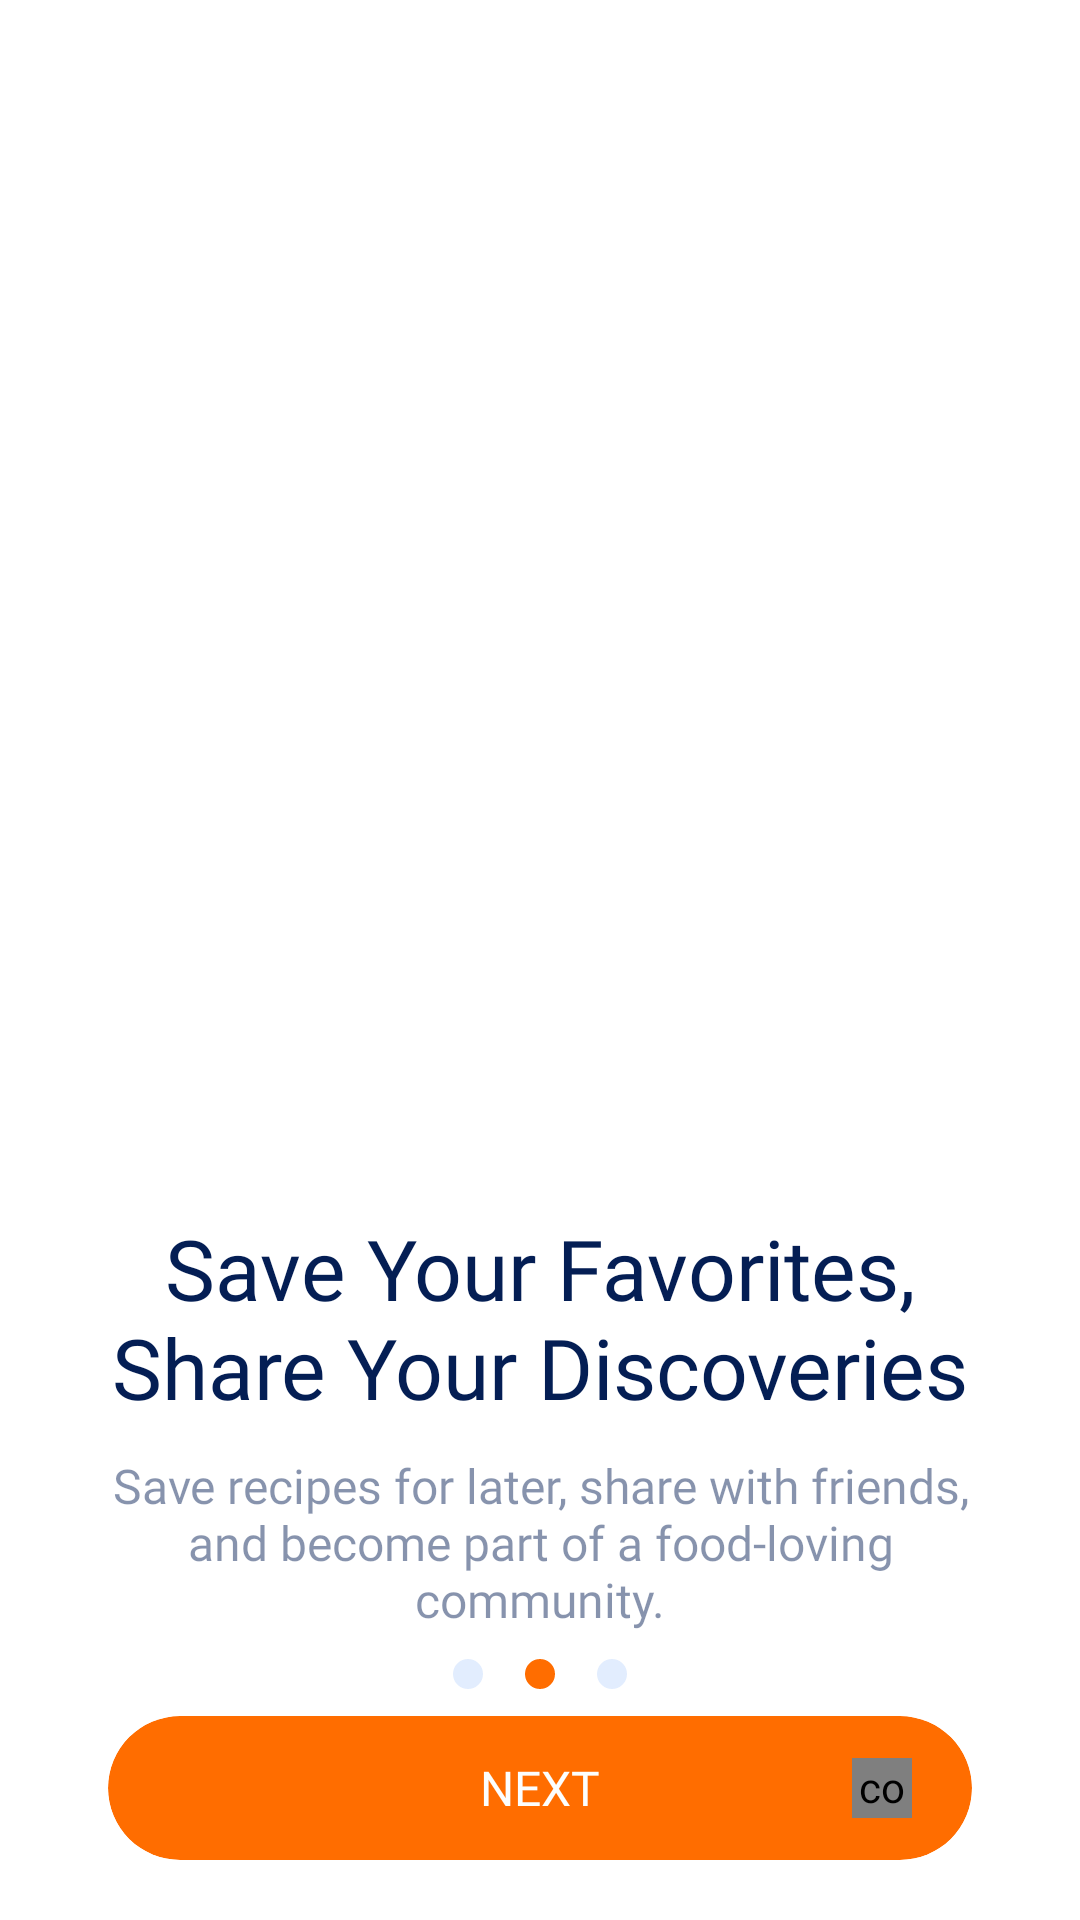

Android layout source for this screen:
<!-- AndroidManifest.xml: application theme Theme.MyApplication -->
<!-- res/layout/fragment_guide_two.xml -->
<?xml version="1.0" encoding="utf-8"?>
<androidx.constraintlayout.widget.ConstraintLayout xmlns:android="http://schemas.android.com/apk/res/android"
    xmlns:app="http://schemas.android.com/apk/res-auto"
    android:layout_width="match_parent"
    android:layout_height="match_parent">

    <com.google.android.material.imageview.ShapeableImageView
        android:layout_width="0dp"
        android:layout_height="0dp"
        android:adjustViewBounds="true"
        android:contentDescription="@string/app_name"
        android:scaleType="centerCrop"
        android:src="@drawable/food_boarding_two"
        app:layout_constraintBottom_toTopOf="@+id/gl_guideline"
        app:layout_constraintEnd_toEndOf="parent"
        app:layout_constraintStart_toStartOf="parent"
        app:layout_constraintTop_toTopOf="parent"
        app:shapeAppearanceOverlay="@style/RoundedCornersBottomOn" />

    <androidx.constraintlayout.widget.Guideline
        android:id="@+id/gl_guideline"
        android:layout_width="match_parent"
        android:layout_height="wrap_content"
        android:orientation="horizontal"
        app:layout_constraintGuide_percent="0.60" />

    <TextView
        android:id="@+id/tv_title"
        android:layout_width="0dp"
        android:layout_height="wrap_content"
        android:layout_marginTop="20dp"
        android:fontFamily="@font/font_medium"
        android:text="@string/guide_two_one_a_handy_dictionary"
        android:textAlignment="center"
        android:textColor="@color/text_primary"
        android:textSize="28sp"
        app:layout_constraintEnd_toEndOf="parent"
        app:layout_constraintStart_toStartOf="parent"
        app:layout_constraintTop_toBottomOf="@+id/gl_guideline"
        app:layout_constraintWidth_percent="0.90" />

    <TextView
        android:id="@+id/tv_description"
        android:layout_width="0dp"
        android:layout_height="wrap_content"
        android:layout_marginTop="10dp"
        android:fontFamily="@font/font_regular"
        android:lines="3"
        android:text="@string/guide_two_two_memorize_words"
        android:textAlignment="center"
        android:textColor="@color/text_third"
        android:textSize="16sp"
        app:layout_constraintEnd_toEndOf="parent"
        app:layout_constraintStart_toStartOf="parent"
        app:layout_constraintTop_toBottomOf="@+id/tv_title"
        app:layout_constraintWidth_percent="0.85" />


    <androidx.appcompat.widget.LinearLayoutCompat
        android:id="@+id/ll_layout"
        android:layout_width="wrap_content"
        android:layout_height="wrap_content"
        android:gravity="center"
        app:layout_constraintBottom_toTopOf="@+id/welcome_start"
        app:layout_constraintEnd_toEndOf="parent"
        app:layout_constraintStart_toStartOf="parent"
        app:layout_constraintTop_toBottomOf="@+id/tv_description">

        <View
            android:layout_width="10dp"
            android:layout_height="10dp"
            android:background="@drawable/oval_bg_blue"
            android:backgroundTint="@color/color_card_hint" />

        <View
            android:layout_width="10dp"
            android:layout_height="10dp"
            android:layout_marginStart="14dp"
            android:layout_marginEnd="14dp"
            android:background="@drawable/oval_bg_blue" />

        <View
            android:layout_width="10dp"
            android:layout_height="10dp"
            android:background="@drawable/oval_bg_blue"
            android:backgroundTint="@color/color_card_hint" />

    </androidx.appcompat.widget.LinearLayoutCompat>

    <androidx.cardview.widget.CardView
        android:id="@+id/welcome_start"
        android:layout_width="0dp"
        android:layout_height="48dp"
        android:foreground="?selectableItemBackground"
        app:cardBackgroundColor="@color/color_button_active"
        app:cardCornerRadius="24dp"
        app:cardElevation="0.0dip"
        app:layout_constraintBottom_toTopOf="@+id/vw_space"
        app:layout_constraintEnd_toEndOf="parent"
        app:layout_constraintStart_toStartOf="parent"
        app:layout_constraintWidth_percent="0.80">

        <TextView
            android:layout_width="match_parent"
            android:layout_height="match_parent"
            android:fontFamily="@font/font_medium"
            android:gravity="center"
            android:text="@string/next"
            android:textAllCaps="true"
            android:textColor="@color/color_title"
            android:textSize="16sp" />

        <com.airbnb.lottie.LottieAnimationView
            android:id="@+id/welcome_arrow_animation"
            android:layout_width="20dp"
            android:layout_height="20dp"
            android:layout_gravity="end|center"
            android:layout_marginEnd="20dp"
            app:lottie_autoPlay="true"
            app:lottie_imageAssetsFolder="assets/"
            app:lottie_loop="true"
            app:lottie_rawRes="@raw/iap" />

    </androidx.cardview.widget.CardView>

    <View
        android:id="@+id/vw_space"
        android:layout_width="match_parent"
        android:layout_height="20dp"
        app:layout_constraintBottom_toBottomOf="parent"
        app:layout_constraintEnd_toEndOf="parent"
        app:layout_constraintStart_toStartOf="parent" />

</androidx.constraintlayout.widget.ConstraintLayout>
<!-- resources referenced by this layout -->
<resources>
  <color name="color_button_active">@color/color_accent</color>
  <color name="color_card_hint">#1F0E68F9</color>
  <color name="color_title">#FCFEFE</color>
  <color name="text_primary">#ff041e54</color>
  <color name="text_third">#7a041e54</color>
  <!-- drawable oval_bg_blue (drawable) -->
  <?xml version="1.0" encoding="utf-8"?>
  <ripple xmlns:android="http://schemas.android.com/apk/res/android"
      android:color="@color/color_ripple">
      <item android:id="@android:id/mask">
          <shape android:shape="oval">
              <solid android:color="#ffffffff" />
          </shape>
      </item>
      <item android:id="@android:id/background">
          <shape android:shape="oval">
              <solid android:color="@color/color_icon" />
          </shape>
      </item>
  </ripple>
  <string name="app_name">TesteBud</string>
  <string name="guide_two_one_a_handy_dictionary">Save Your Favorites, Share Your Discoveries</string>
  <string name="guide_two_two_memorize_words">Save recipes for later, share with friends, and become part of a food-loving community.</string>
  <string name="next">Next</string>
  <style name="RoundedCornersBottomOn">
          <item name="cornerFamilyBottomLeft">rounded</item>
          <item name="cornerFamilyBottomRight">rounded</item>
          <item name="cornerSizeBottomLeft">0%</item>
          <item name="cornerSizeBottomRight">50%</item>
      </style>
  <style name="Theme.MyApplication" parent="Base.Theme.MyApplication" />
  <color name="color_accent">#FF6D00</color>
  <color name="color_ripple">#08000000</color>
  <color name="color_icon">@color/color_accent</color>
  <style name="Base.Theme.MyApplication" parent="Theme.Material3.DayNight.NoActionBar">
  
          <item name="android:colorBackground">@color/color_surface</item>
          <item name="android:textColorPrimary">@color/text_primary</item>
          <item name="android:textColorSecondary">@color/text_secondary</item>
          <item name="android:windowBackground">@color/color_surface</item>
          <item name="bottomSheetDialogTheme">@style/BottomSheetDialog</item>
          <item name="cardViewStyle">@style/CardViewStyle</item>
          <item name="popupMenuBackground">@drawable/shape_menu</item>
  
          <item name="colorAccent">@color/color_icon</item>
          <item name="colorPrimary">@color/color_primary</item>
          <item name="colorSurface">@color/color_surface</item>
  
      </style>
  <color name="color_surface">#FFFFFF</color>
  <color name="text_secondary">#b3041e54</color>
  <style name="BottomSheetDialog" parent="ThemeOverlay.MaterialComponents.BottomSheetDialog">
          <item name="android:navigationBarColor">@color/color_surface</item>
          <item name="bottomSheetStyle">@style/BottomSheetModal</item>
      </style>
  <style name="CardViewStyle" parent="@style/Widget.MaterialComponents.CardView">
          <item name="cardBackgroundColor">@color/color_card</item>
      </style>
  <!-- drawable shape_menu (drawable) -->
  <?xml version="1.0" encoding="UTF-8"?>
  <shape xmlns:android="http://schemas.android.com/apk/res/android">
      <solid android:color="@color/color_surface" />
      <corners android:radius="15dp" />
  </shape>
  <color name="color_primary">@color/color_accent</color>
  <style name="BottomSheetModal" parent="Widget.Design.BottomSheet.Modal">
          <item name="android:background">@android:color/transparent</item>
      </style>
  <color name="color_card">#FFFFFF</color>
</resources>
